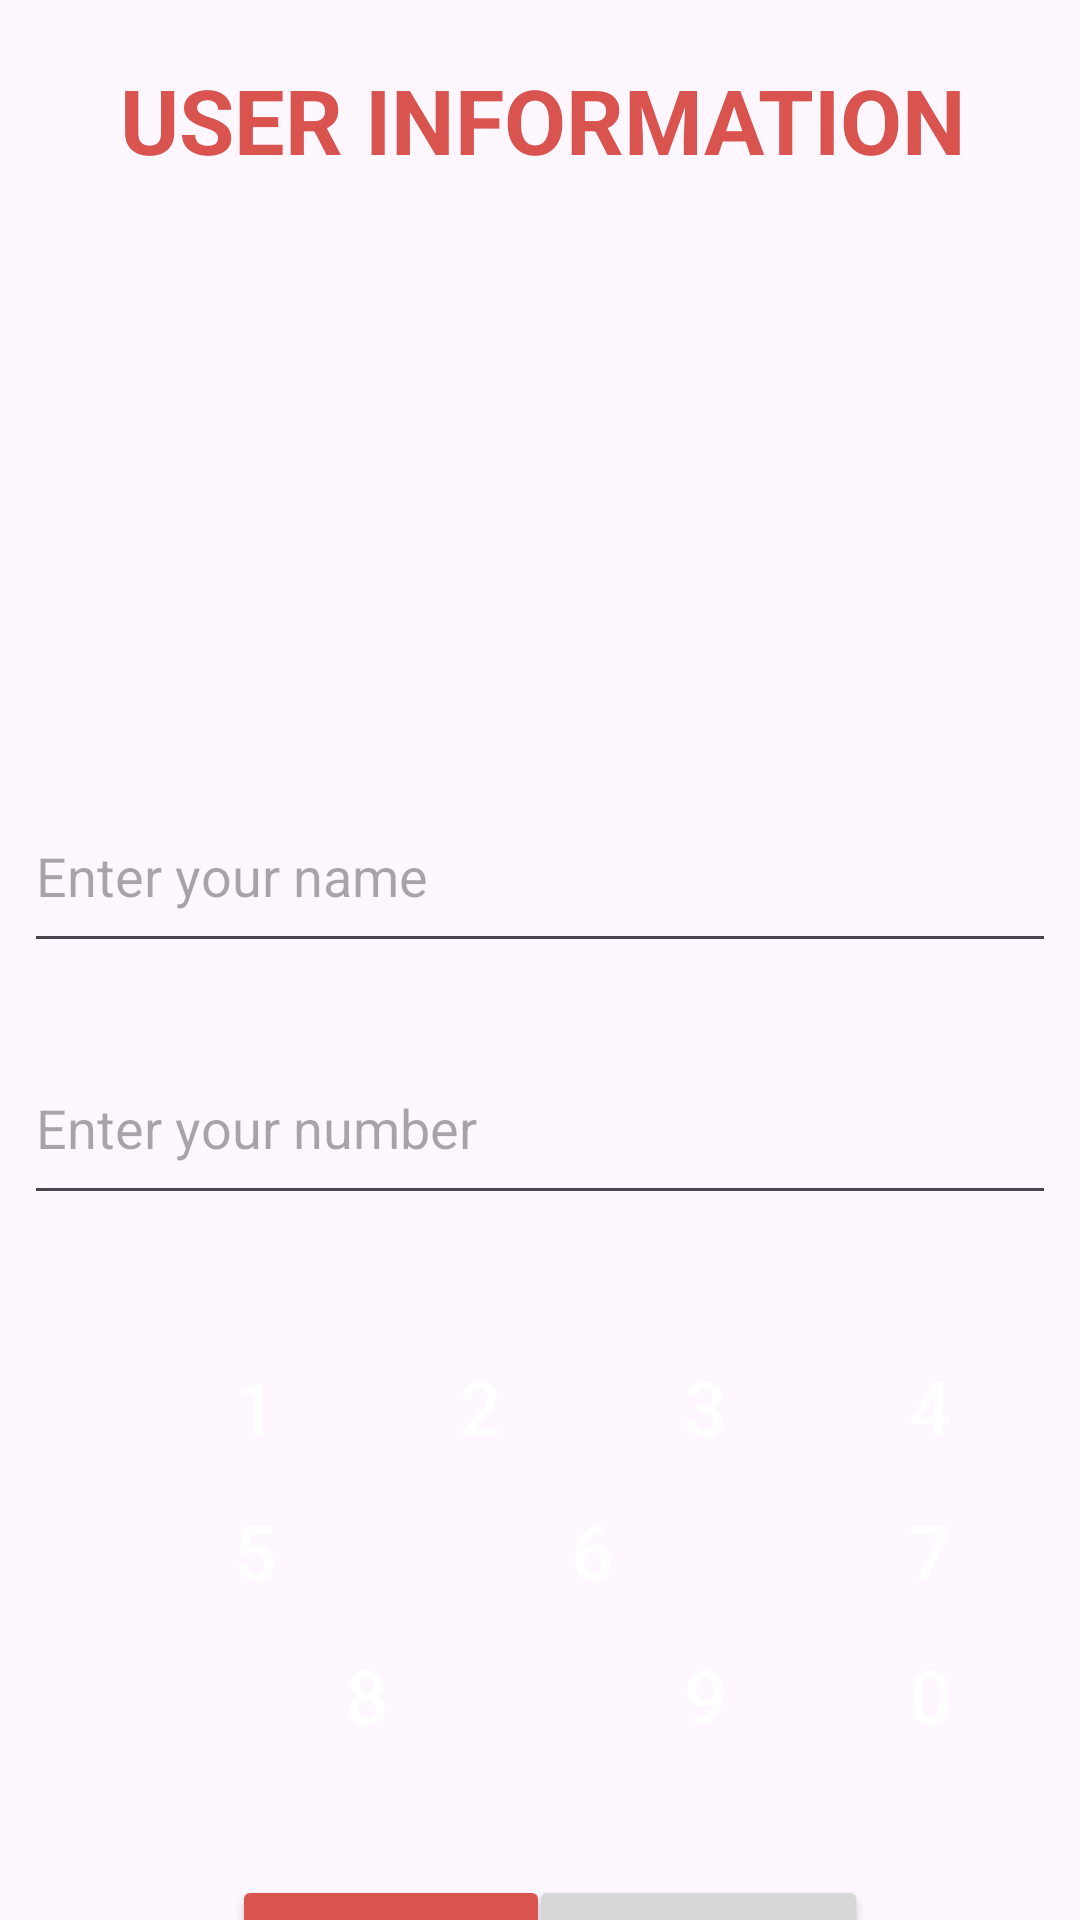

This screen was rendered from an Android layout file. Write that file and the resources it references.
<!-- AndroidManifest.xml: application theme Theme.HelloAndroid20CT3 -->
<!-- res/layout/activity_user.xml -->
<?xml version="1.0" encoding="utf-8"?>
<androidx.constraintlayout.widget.ConstraintLayout xmlns:android="http://schemas.android.com/apk/res/android"
    xmlns:app="http://schemas.android.com/apk/res-auto"
    xmlns:tools="http://schemas.android.com/tools"
    android:layout_width="match_parent"
    android:layout_height="match_parent"
    tools:context=".NormalTest.UserActivity">

    <ImageView
        android:id="@+id/imageView2"
        android:layout_width="400dp"
        android:layout_height="132dp"
        android:layout_marginTop="36dp"
        android:src="@drawable/android"
        app:layout_constraintEnd_toEndOf="parent"
        app:layout_constraintHorizontal_bias="0.454"
        app:layout_constraintStart_toStartOf="parent"
        app:layout_constraintTop_toBottomOf="@+id/textView11" />

    <EditText
        android:id="@+id/name"
        android:layout_width="344dp"
        android:layout_height="61dp"
        android:layout_marginTop="28dp"
        android:ems="10"
        android:hint="Enter your name"
        android:inputType="text"
        android:text=""
        app:layout_constraintEnd_toEndOf="parent"
        app:layout_constraintHorizontal_bias="0.492"
        app:layout_constraintStart_toStartOf="parent"
        app:layout_constraintTop_toBottomOf="@+id/imageView2" />

    <EditText
        android:id="@+id/number"
        android:layout_width="344dp"
        android:layout_height="61dp"
        android:layout_marginTop="112dp"
        android:ems="10"
        android:hint="Enter your number"
        android:inputType="text"
        android:text=""
        android:focusable="false"
        android:clickable="false"

        app:layout_constraintEnd_toEndOf="parent"
        app:layout_constraintHorizontal_bias="0.492"
        app:layout_constraintStart_toStartOf="parent"
        app:layout_constraintTop_toBottomOf="@+id/imageView2" />

    <TextView
        android:id="@+id/textView11"
        android:layout_width="377dp"
        android:layout_height="48dp"
        android:layout_marginTop="16dp"
        android:gravity="center"
        android:text="USER INFORMATION"
        android:textSize="30dp"
        android:textColor="@color/tieude2"
        android:textStyle="bold"
        app:layout_constraintEnd_toEndOf="parent"
        app:layout_constraintHorizontal_bias="0.47"
        app:layout_constraintStart_toStartOf="parent"
        app:layout_constraintTop_toTopOf="parent" />

    <GridLayout
        android:id="@+id/gridLayout"
        android:layout_width="match_parent"
        android:layout_height="wrap_content"
        android:layout_below="@+id/number"
        android:layout_marginTop="40dp"
        android:columnCount="4"
        android:paddingLeft="50dp"
        app:layout_constraintEnd_toEndOf="parent"
        app:layout_constraintHorizontal_bias="0.0"
        app:layout_constraintStart_toStartOf="parent"
        app:layout_constraintTop_toBottomOf="@+id/number">

        <Button
            android:id="@+id/button1"
            style="@style/Widget.MaterialComponents.Button"
            android:layout_width="70sp"
            android:layout_height="wrap_content"
            android:layout_marginRight="5sp"
            android:text="1"
            android:textSize="25dp" />

        <Button
            android:id="@+id/button2"
            style="@style/Widget.MaterialComponents.Button"
            android:layout_width="70sp"
            android:layout_height="wrap_content"
            android:layout_marginRight="5sp"
            android:text="2"
            android:textSize="25dp" />

        <Button
            android:id="@+id/button3"
            style="@style/Widget.MaterialComponents.Button"
            android:layout_width="70sp"
            android:layout_height="wrap_content"
            android:layout_marginRight="5sp"
            android:text="3"
            android:textSize="25dp" />

        <Button
            android:id="@+id/button4"
            style="@style/Widget.MaterialComponents.Button"
            android:layout_width="70sp"
            android:layout_height="wrap_content"
            android:layout_marginRight="5sp"
            android:text="4"
            android:textSize="25dp" />

        <Button
            android:id="@+id/button5"
            style="@style/Widget.MaterialComponents.Button"
            android:layout_width="70sp"
            android:layout_height="wrap_content"
            android:layout_gravity="fill_vertical"
            android:text="5"
            android:textSize="25dp" />

        <Button
            android:id="@+id/button6"
            style="@style/Widget.MaterialComponents.Button"
            android:layout_width="70sp"
            android:layout_height="wrap_content"
            android:layout_columnSpan="2"
            android:layout_gravity="fill_horizontal"
            android:layout_marginRight="5sp"
            android:text="6"
            android:textSize="25dp" />

        <Button
            android:id="@+id/button7"
            style="@style/Widget.MaterialComponents.Button"
            android:layout_width="70sp"
            android:layout_height="wrap_content"
            android:layout_marginRight="5sp"
            android:text="7"
            android:textSize="25dp" />

        <Button
            android:id="@+id/button8"
            style="@style/Widget.MaterialComponents.Button"
            android:layout_width="70sp"
            android:layout_height="wrap_content"
            android:layout_columnSpan="2"
            android:layout_gravity="fill_horizontal"
            android:layout_marginRight="5sp"
            android:text="8"
            android:textSize="25dp" />

        <Button
            android:id="@+id/button9"
            style="@style/Widget.MaterialComponents.Button"
            android:layout_width="70sp"
            android:layout_height="wrap_content"
            android:layout_marginRight="5sp"
            android:text="9"
            android:textSize="25dp" />

        <Button
            android:id="@+id/button0"
            style="@style/Widget.MaterialComponents.Button"
            android:layout_width="70sp"
            android:layout_height="wrap_content"
            android:text="0"
            android:textSize="25dp" />

    </GridLayout>

    <Button
        android:id="@+id/next"
        android:layout_width="106dp"
        android:layout_height="49dp"
        android:layout_marginTop="36dp"
        android:backgroundTint="@color/tieude2"
        android:text="Next"
        android:textSize="20dp"
        app:layout_constraintEnd_toEndOf="parent"
        app:layout_constraintHorizontal_bias="0.304"
        app:layout_constraintStart_toStartOf="parent"
        app:layout_constraintTop_toBottomOf="@+id/gridLayout" />

    <Button
        android:id="@+id/cancel"
        android:layout_width="113dp"
        android:layout_height="49dp"
        android:layout_marginTop="36dp"
        android:text="Cancel"
        android:textSize="20dp"
        app:layout_constraintEnd_toEndOf="parent"
        app:layout_constraintHorizontal_bias="0.714"
        app:layout_constraintStart_toStartOf="parent"
        app:layout_constraintTop_toBottomOf="@+id/gridLayout" />

</androidx.constraintlayout.widget.ConstraintLayout>
<!-- resources referenced by this layout -->
<resources>
  <color name="tieude2">#d9534f</color>
  <style name="Theme.HelloAndroid20CT3" parent="Base.Theme.HelloAndroid20CT3" />
  <style name="Base.Theme.HelloAndroid20CT3" parent="Theme.Material3.DayNight.NoActionBar">
          
          
      </style>
</resources>
